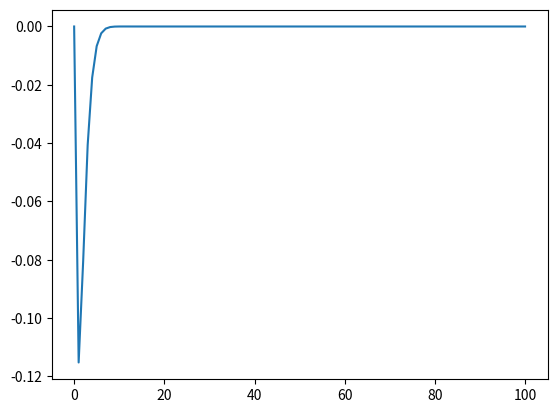

Write Python code to recreate this figure.
# -*- coding: utf-8 -*-
"""
Created on Mon Mar 11 08:33:51 2019

[redacted]
"""

import numpy as np
import matplotlib.pyplot as plt

A = 1
w = 2 * 3.14
f = 100
t = np.linspace(0,100,101)

y = A * np.exp(-t) * np.sin(w*t*f)
print(y)

plt.plot(t,y)